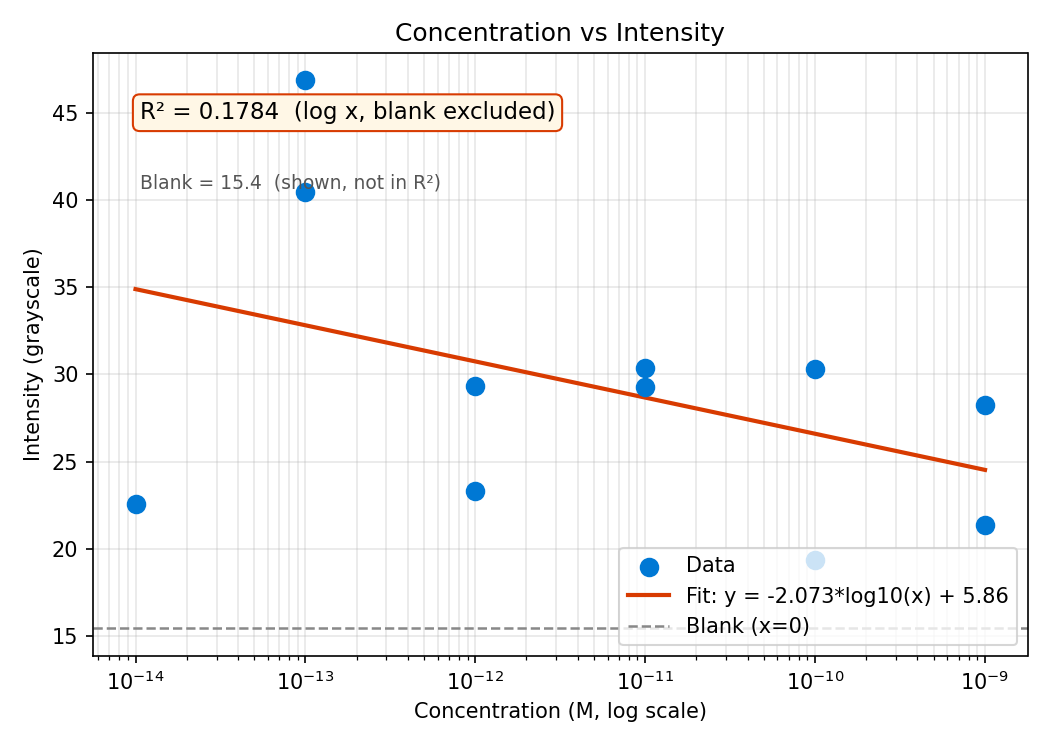

Source data for this figure (header and first rows):
Time (s), Sample 1, Sample 2, Sample 3, Sample 4, Sample 5, Sample 6, Sample 7, Sample 8, Sample 9, Sample 10, Sample 11, Sample 12
De-glint: ON (K=1.0), , , , , , , , , , , , 
WARNING: recording <= 10s - stats comput…, , , , , , , , , , , , 
Mean (t>10s), 40.48, 28.25, 29.29, 29.34, 22.58, 19.36, 46.85, 15.44, 30.3, 30.39, 21.39, 23.31
Std Dev (t>10s), 0.0, 0.0, 0.0, 0.0, 0.0, 0.0, 0.0, 0.0, 0.0, 0.0, 0.0, 0.0
CV (%) (t>10s), 0.0, 0.0, 0.0, 0.0, 0.0, 0.0, 0.0, 0.0, 0.0, 0.0, 0.0, 0.0
Max (t>10s), 40.48, 28.25, 29.29, 29.34, 22.58, 19.36, 46.85, 15.44, 30.3, 30.39, 21.39, 23.31
Min (t>10s), 40.48, 28.25, 29.29, 29.34, 22.58, 19.36, 46.85, 15.44, 30.3, 30.39, 21.39, 23.31
0, 40.48, 28.25, 29.29, 29.34, 22.58, 19.36, 46.85, 15.44, 30.3, 30.39, 21.39, 23.31
1, 40.48, 28.25, 29.29, 29.34, 22.58, 19.36, 46.85, 15.44, 30.3, 30.39, 21.39, 23.31
2, 40.48, 28.25, 29.29, 29.34, 22.58, 19.36, 46.85, 15.44, 30.3, 30.39, 21.39, 23.31
3, 40.48, 28.25, 29.29, 29.34, 22.58, 19.36, 46.85, 15.44, 30.3, 30.39, 21.39, 23.31
